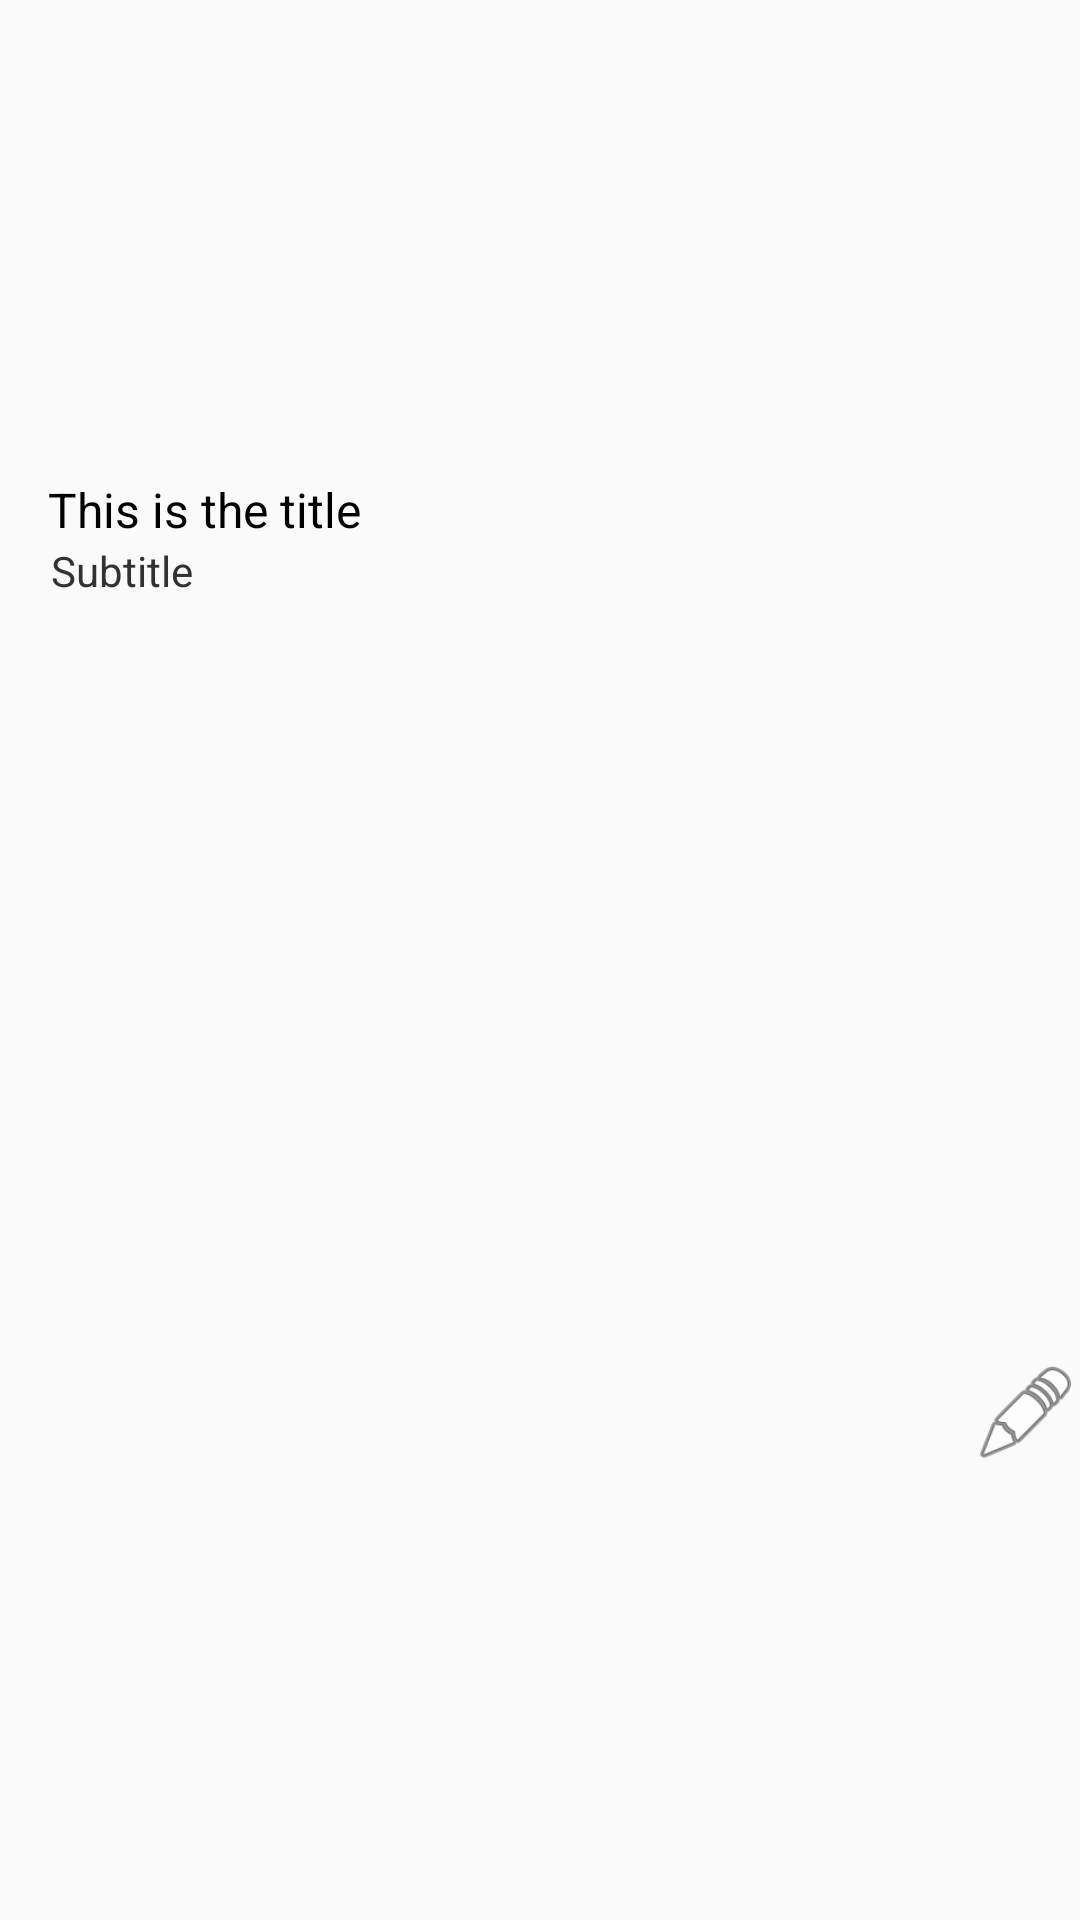

Layout XML and referenced resources for this Android screen:
<!-- AndroidManifest.xml: application theme AppTheme -->
<!-- res/layout/exercise_list_item.xml -->
<?xml version="1.0" encoding="utf-8"?>
<RelativeLayout xmlns:android="http://schemas.android.com/apk/res/android"
    android:id="@+id/ExerciseListItem.root"
    android:layout_width="match_parent"
    android:layout_height="72dp"
    android:orientation="horizontal"
    android:gravity="center_vertical|start"
    android:paddingTop="8dp"
    >

    
    <TextView
        android:id="@+id/ExerciseListItem.text"
        android:layout_width="wrap_content"
        android:layout_height="wrap_content"
        android:gravity="center"
        android:text="This is the title"
        android:textColor="@android:color/primary_text_light"
        android:textSize="16sp"
        android:paddingStart="16dp"
        android:paddingEnd="72dp"
        />

    
    <TextView
        android:id="@+id/ExerciseListItem.subText"
        android:layout_width="wrap_content"
        android:layout_height="wrap_content"
        android:text="Subtitle"
        android:ellipsize="end"
        android:maxLines="2"
        android:textSize="14sp"
        android:layout_below="@+id/ExerciseListItem.text"
        android:textColor="@android:color/secondary_text_light"
        android:paddingStart="17dp"
        android:paddingEnd="72dp"
        />

    
    <Button
        android:id="@+id/ExerciseListItem.editButton"
        android:layout_width="36dp"
        android:layout_height="36dp"
        android:background="@android:drawable/ic_menu_edit"
        android:tint="@color/PrimaryColor"
        android:layout_centerVertical="true"
        android:layout_alignParentEnd="true"
        android:paddingEnd="16dp"
        />

</RelativeLayout>
<!-- resources referenced by this layout -->
<resources>
  <style name="AppTheme" parent="Theme.AppCompat.Light.NoActionBar">
          <item name="android:colorPrimary">@color/PrimaryColor</item>
          <item name="android:colorPrimaryDark">@color/PrimaryDarkColor</item>
          <item name="windowActionBar">false</item>
          <item name="windowActionModeOverlay">true</item>
          <item name="android:windowDrawsSystemBarBackgrounds">true</item>
          <item name="android:statusBarColor">@android:color/transparent</item>
          
      </style>
</resources>
